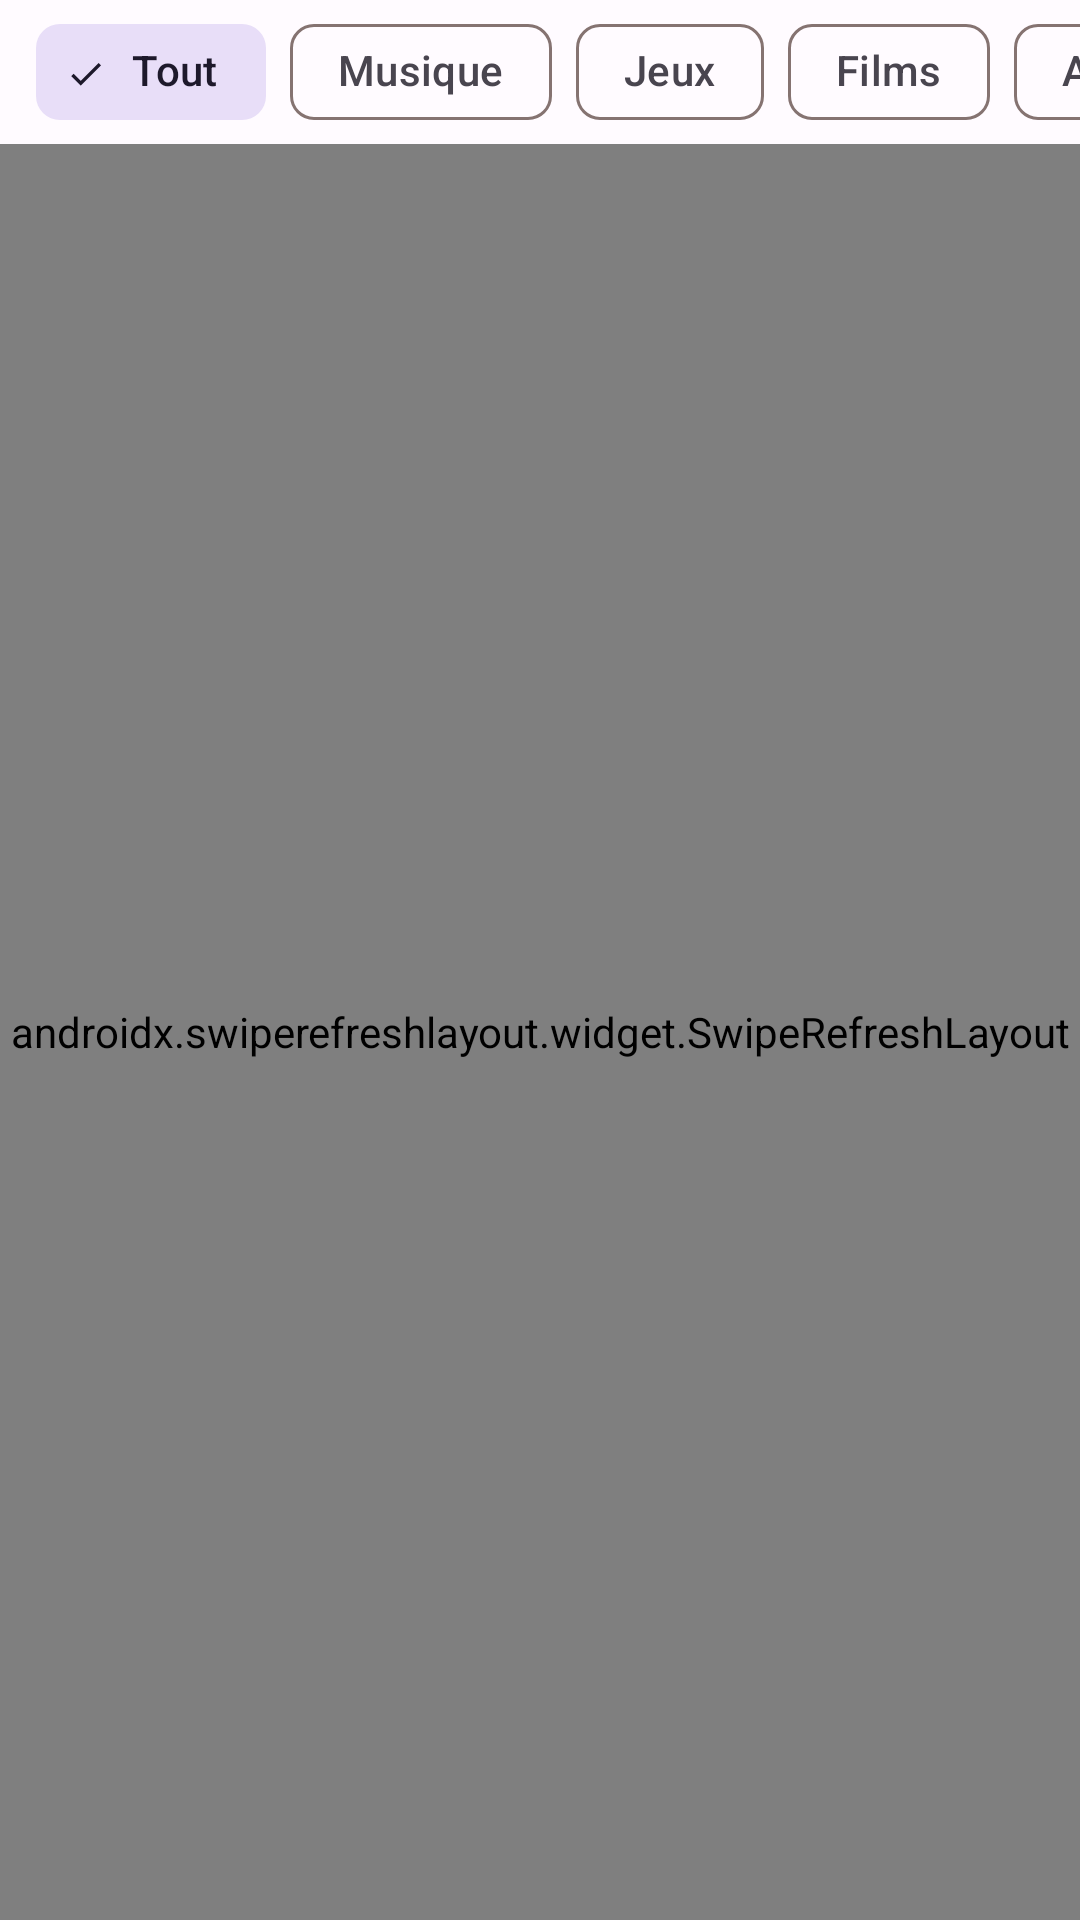

Write the Android layout XML for this screen, with the resource values it uses.
<!-- AndroidManifest.xml: application theme Theme.YouTubeLibre -->
<!-- res/layout/fragment_home.xml -->
<?xml version="1.0" encoding="utf-8"?>
<LinearLayout xmlns:android="http://schemas.android.com/apk/res/android"
    xmlns:app="http://schemas.android.com/apk/res-auto"
    android:layout_width="match_parent"
    android:layout_height="match_parent"
    android:orientation="vertical">

    <HorizontalScrollView
        android:layout_width="match_parent"
        android:layout_height="wrap_content"
        android:scrollbars="none">

        <com.google.android.material.chip.ChipGroup
            android:id="@+id/chipGroupCategories"
            android:layout_width="wrap_content"
            android:layout_height="wrap_content"
            android:paddingStart="12dp"
            android:paddingEnd="12dp"
            app:selectionRequired="true"
            app:singleLine="true"
            app:singleSelection="true">

            <com.google.android.material.chip.Chip
                android:id="@+id/chipAll"
                style="@style/Widget.Material3.Chip.Filter"
                android:layout_width="wrap_content"
                android:layout_height="wrap_content"
                android:checked="true"
                android:text="@string/category_all" />

            <com.google.android.material.chip.Chip
                android:id="@+id/chipMusic"
                style="@style/Widget.Material3.Chip.Filter"
                android:layout_width="wrap_content"
                android:layout_height="wrap_content"
                android:text="@string/category_music" />

            <com.google.android.material.chip.Chip
                android:id="@+id/chipGames"
                style="@style/Widget.Material3.Chip.Filter"
                android:layout_width="wrap_content"
                android:layout_height="wrap_content"
                android:text="@string/category_games" />

            <com.google.android.material.chip.Chip
                android:id="@+id/chipMovies"
                style="@style/Widget.Material3.Chip.Filter"
                android:layout_width="wrap_content"
                android:layout_height="wrap_content"
                android:text="@string/category_movies" />

            <com.google.android.material.chip.Chip
                android:id="@+id/chipNews"
                style="@style/Widget.Material3.Chip.Filter"
                android:layout_width="wrap_content"
                android:layout_height="wrap_content"
                android:text="@string/category_news" />

            <com.google.android.material.chip.Chip
                android:id="@+id/chipSports"
                style="@style/Widget.Material3.Chip.Filter"
                android:layout_width="wrap_content"
                android:layout_height="wrap_content"
                android:text="@string/category_sports" />

            <com.google.android.material.chip.Chip
                android:id="@+id/chipLearning"
                style="@style/Widget.Material3.Chip.Filter"
                android:layout_width="wrap_content"
                android:layout_height="wrap_content"
                android:text="@string/category_learning" />
        </com.google.android.material.chip.ChipGroup>
    </HorizontalScrollView>

    <androidx.swiperefreshlayout.widget.SwipeRefreshLayout
        android:id="@+id/swipeRefresh"
        android:layout_width="match_parent"
        android:layout_height="0dp"
        android:layout_weight="1">

        <FrameLayout
            android:layout_width="match_parent"
            android:layout_height="match_parent">

            <androidx.recyclerview.widget.RecyclerView
                android:id="@+id/recyclerVideos"
                android:layout_width="match_parent"
                android:layout_height="match_parent"
                android:clipToPadding="false"
                android:padding="6dp"
                android:scrollbars="vertical" />

            <ProgressBar
                android:id="@+id/progress"
                android:layout_width="wrap_content"
                android:layout_height="wrap_content"
                android:layout_gravity="center"
                android:visibility="gone" />

            <LinearLayout
                android:id="@+id/stateGroup"
                android:layout_width="match_parent"
                android:layout_height="wrap_content"
                android:layout_gravity="center"
                android:gravity="center"
                android:orientation="vertical"
                android:padding="24dp"
                android:visibility="gone">

                <TextView
                    android:id="@+id/stateTitle"
                    android:layout_width="wrap_content"
                    android:layout_height="wrap_content"
                    android:text="@string/state_error_title"
                    android:textAppearance="?attr/textAppearanceTitleMedium" />

                <TextView
                    android:id="@+id/stateMessage"
                    android:layout_width="match_parent"
                    android:layout_height="wrap_content"
                    android:layout_marginTop="8dp"
                    android:gravity="center"
                    android:textAppearance="?attr/textAppearanceBodyMedium" />

                <com.google.android.material.button.MaterialButton
                    android:id="@+id/stateRetry"
                    style="@style/Widget.Material3.Button.TonalButton"
                    android:layout_width="wrap_content"
                    android:layout_height="wrap_content"
                    android:layout_marginTop="16dp"
                    android:text="@string/action_retry" />
            </LinearLayout>
        </FrameLayout>
    </androidx.swiperefreshlayout.widget.SwipeRefreshLayout>
</LinearLayout>
<!-- resources referenced by this layout -->
<resources>
  <string name="action_retry">Réessayer</string>
  <string name="category_all">Tout</string>
  <string name="category_games">Jeux</string>
  <string name="category_learning">Apprentissage</string>
  <string name="category_movies">Films</string>
  <string name="category_music">Musique</string>
  <string name="category_news">Actualités</string>
  <string name="category_sports">Sports</string>
  <string name="state_error_title">Impossible de charger le contenu</string>
  <style name="Theme.YouTubeLibre" parent="Theme.Material3.DayNight.NoActionBar">
          <item name="colorPrimary">@color/ytl_primary</item>
          <item name="colorOnPrimary">@color/ytl_on_primary</item>
          <item name="colorPrimaryContainer">@color/ytl_primary_container</item>
          <item name="colorOnPrimaryContainer">@color/ytl_on_primary_container</item>
          <item name="colorSecondary">@color/ytl_secondary</item>
          <item name="android:colorBackground">@color/ytl_background</item>
          <item name="colorSurface">@color/ytl_surface</item>
          <item name="colorOnSurface">@color/ytl_on_surface</item>
          <item name="colorOutline">@color/ytl_outline</item>
          <item name="android:statusBarColor">?attr/colorSurface</item>
          <item name="android:windowLightStatusBar" tools:targetApi="m">true</item>
      </style>
  <color name="ytl_primary">#D93025</color>
  <color name="ytl_on_primary">#FFFFFF</color>
  <color name="ytl_primary_container">#FFDAD6</color>
  <color name="ytl_on_primary_container">#410E0B</color>
  <color name="ytl_secondary">#775652</color>
  <color name="ytl_background">#FFFBFF</color>
  <color name="ytl_surface">#FFFBFF</color>
  <color name="ytl_on_surface">#201A19</color>
  <color name="ytl_outline">#857371</color>
</resources>
